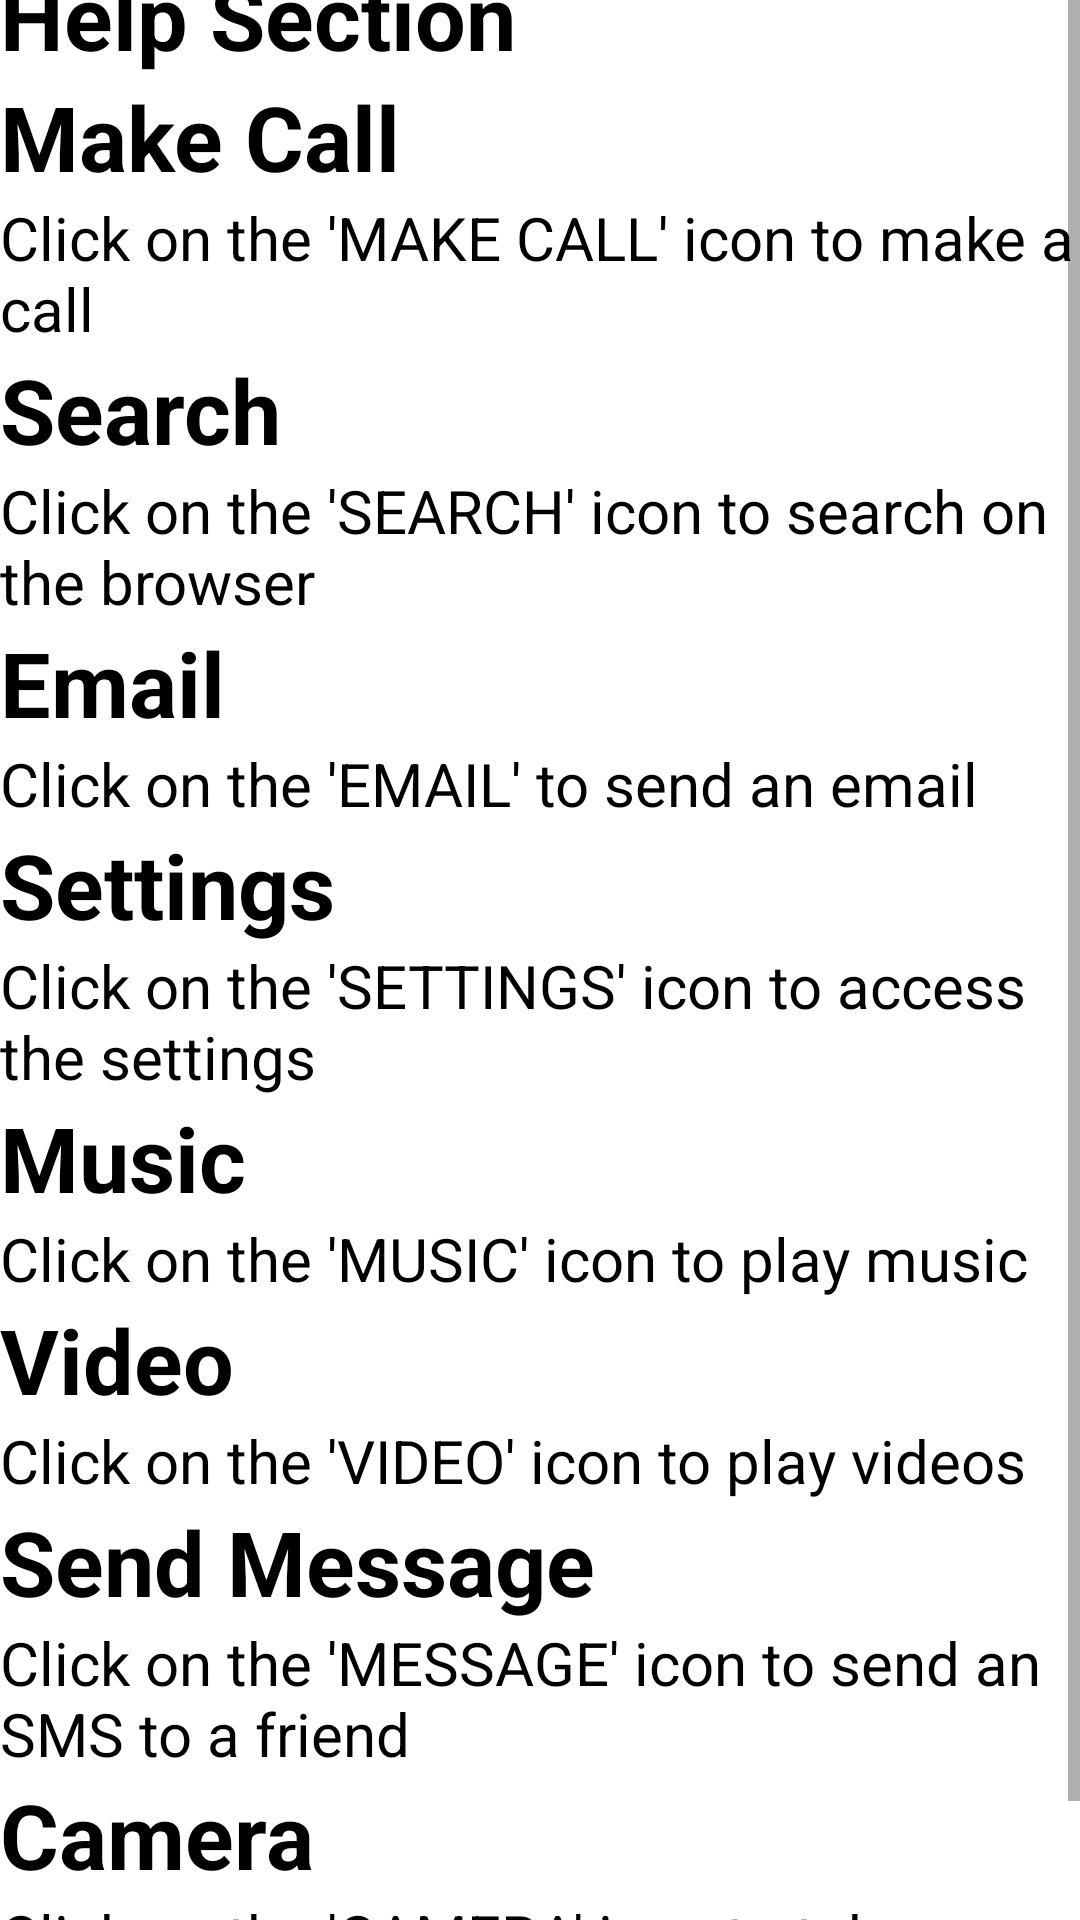

Here is an Android app screen rendered from its layout file. Give the layout XML and the strings, colors and styles it references.
<!-- AndroidManifest.xml: application theme Theme.PersonalAssistantManagementApp -->
<!-- res/layout/activity_help.xml -->
<?xml version="1.0" encoding="utf-8"?>
<RelativeLayout xmlns:android="http://schemas.android.com/apk/res/android"
    xmlns:app="http://schemas.android.com/apk/res-auto"
    xmlns:tools="http://schemas.android.com/tools"
    android:layout_width="match_parent"
    android:layout_height="match_parent"
    android:background="@color/ic_launcher_background"
    tools:context=".helpActivity">

    <ScrollView
        android:layout_width="fill_parent"
        android:layout_height="fill_parent">

        <LinearLayout
            android:layout_width="match_parent"
            android:layout_height="wrap_content"
            android:layout_gravity="center"
            android:gravity="center"
            android:orientation="vertical"
            android:scrollbars="vertical"
            tools:ignore="MissingConstraints">

            <Switch
                android:id="@+id/switch1"
                android:layout_width="wrap_content"
                android:layout_height="wrap_content"
                android:layout_gravity="end"
                android:text="Theme"
                android:textColor="@color/black"
                android:textStyle="bold" />

            <TextView
                android:id="@+id/helpTextView"
                android:layout_width="wrap_content"
                android:layout_height="wrap_content"
                android:layout_gravity="top"
                android:text="Help Section"
                android:textColor="@color/black"
                android:textSize="30dp"
                android:textStyle="bold" />

            <TextView
                android:id="@+id/callTextView"
                android:layout_width="match_parent"
                android:layout_height="wrap_content"
                android:text="Make Call"
                android:textColor="@color/black"
                android:textSize="30dp"
                android:textStyle="bold" />

            <TextView
                android:id="@+id/textView4"
                android:layout_width="match_parent"
                android:layout_height="wrap_content"
                android:text="Click on the 'MAKE CALL' icon to make a call"
                android:textColor="@color/black"
                android:textSize="20dp" />

            <TextView
                android:id="@+id/searchTextView"
                android:layout_width="match_parent"
                android:layout_height="wrap_content"
                android:text="Search"
                android:textColor="@color/black"
                android:textSize="30dp"
                android:textStyle="bold" />

            <TextView
                android:id="@+id/textView5"
                android:layout_width="match_parent"
                android:layout_height="wrap_content"
                android:text="Click on the 'SEARCH' icon to search on the browser"
                android:textColor="@color/black"
                android:textSize="20dp" />

            <TextView
                android:id="@+id/emailTextView"
                android:layout_width="match_parent"
                android:layout_height="wrap_content"
                android:text="Email"
                android:textColor="@color/black"
                android:textSize="30dp"
                android:textStyle="bold" />

            <TextView
                android:id="@+id/textView6"
                android:layout_width="match_parent"
                android:layout_height="wrap_content"
                android:text="Click on the 'EMAIL' to send an email"
                android:textColor="@color/black"
                android:textSize="20dp" />

            <TextView
                android:id="@+id/settingsTextView"
                android:layout_width="match_parent"
                android:layout_height="wrap_content"
                android:text="Settings"
                android:textColor="@color/black"
                android:textSize="30dp"
                android:textStyle="bold" />

            <TextView
                android:id="@+id/textView7"
                android:layout_width="match_parent"
                android:layout_height="wrap_content"
                android:text="Click on the 'SETTINGS' icon to access the settings"
                android:textColor="@color/black"
                android:textSize="20dp" />

            <TextView
                android:id="@+id/musicTextView"
                android:layout_width="match_parent"
                android:layout_height="wrap_content"
                android:text="Music"
                android:textColor="@color/black"
                android:textSize="30dp"
                android:textStyle="bold" />

            <TextView
                android:id="@+id/textView8"
                android:layout_width="match_parent"
                android:layout_height="wrap_content"
                android:text="Click on the 'MUSIC' icon to play music"
                android:textColor="@color/black"
                android:textSize="20dp" />

            <TextView
                android:id="@+id/videoTextView"
                android:layout_width="match_parent"
                android:layout_height="wrap_content"
                android:text="Video"
                android:textColor="@color/black"
                android:textSize="30dp"
                android:textStyle="bold" />

            <TextView
                android:id="@+id/textView9"
                android:layout_width="match_parent"
                android:layout_height="wrap_content"
                android:text="Click on the 'VIDEO' icon to play videos"
                android:textColor="@color/black"
                android:textSize="20dp" />

            <TextView
                android:id="@+id/smsTextView"
                android:layout_width="match_parent"
                android:layout_height="wrap_content"
                android:text="Send Message"
                android:textColor="@color/black"
                android:textSize="30dp"
                android:textStyle="bold" />

            <TextView
                android:id="@+id/textView10"
                android:layout_width="match_parent"
                android:layout_height="wrap_content"
                android:text="Click on the 'MESSAGE' icon to send an SMS to a friend"
                android:textColor="@color/black"
                android:textSize="20dp" />

            <TextView
                android:id="@+id/cameraTextView"
                android:layout_width="match_parent"
                android:layout_height="wrap_content"
                android:text="Camera"
                android:textColor="@color/black"
                android:textSize="30dp"
                android:textStyle="bold" />

            <TextView
                android:id="@+id/textView11"
                android:layout_width="match_parent"
                android:layout_height="wrap_content"
                android:text="Click on the 'CAMERA' icon to take pictures"
                android:textColor="@color/black"
                android:textSize="20dp" />
        </LinearLayout>

    </ScrollView>


</RelativeLayout>
<!-- resources referenced by this layout -->
<resources>
  <color name="black">#FF000000</color>
  <style name="Theme.PersonalAssistantManagementApp" parent="Theme.MaterialComponents.DayNight.NoActionBar">
          
      </style>
</resources>
